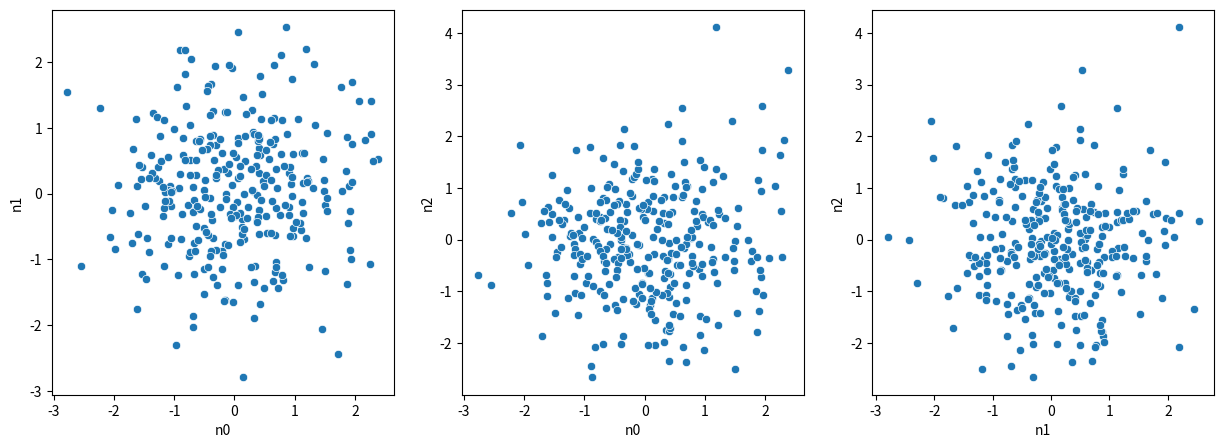
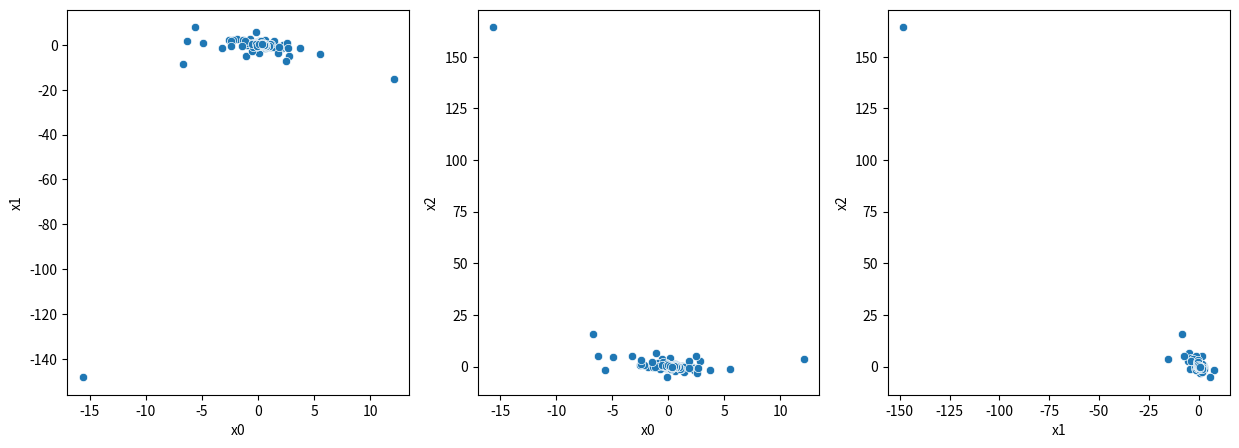

Recreate these plots in Python, in order.
import  os, sys
import random
import pandas as pd
import numpy as np
import matplotlib.pyplot as plt
import seaborn as sns
def fix_seed(seed):
    random.seed(seed)
    np.random.seed(seed)
   
class My_sampling(object):
    def __init__(self, num_col = None, num_sample = None):
        self.num_col = num_col
        self.num_sample = num_sample
        self.dfW = pd.DataFrame()
        self.dfN = pd.DataFrame()
        self.dfP = pd.DataFrame()
        
    def get_W(self): #実空間からランダムサンプリング
        for i in range(self.num_col):
            fix_seed(i) ;tmp = pd.DataFrame([random.uniform(0, 1) for j in range(self.num_sample)], columns =[f"w{i}"])
            self.dfW = pd.concat([self.dfW, tmp], axis = 1)
        return self.dfW
    
    def get_N(self): #実空間から正規分布に従ったサンプリング
        for i in range(self.num_col):
            fix_seed(i) ;tmp = pd.DataFrame([np.random.normal(0, 1) for j in range(self.num_sample)], columns =[f"n{i}"])
            self.dfN = pd.concat([self.dfN, tmp], axis = 1)
        return self.dfN
    
    def get_P(self): #実空間からポアソン分布に従ったサンプリング
        for i in range(self.num_col):
            fix_seed(i) ;tmp = pd.DataFrame([np.random.poisson(lam=50) for j in range(self.num_sample)], columns =[f"p{i}"])
            self.dfP = pd.concat([self.dfP, tmp], axis = 1)
        return self.dfP
    
    def get_X(self, dist = None): #単体空間への写像
        if dist == 0: #一様乱数
            W = self.get_W()
        elif dist == 1: #正規分布
            W = self.get_N()  
        elif dist == 2: #ポアソ分布
            W = self.get_P()  
        _df = pd.DataFrame()
        for i in range(self.num_sample):
            tmp = [W.iloc[i,j]/sum(W.loc[i,:]) for j in range(self.num_col)]
            _df = pd.concat([_df, pd.DataFrame(tmp).T], axis = 0)
        _df.index = range(self.num_sample) ;_df.columns = [f"x{i}" for i in range(self.num_col)]
        return _df
    
def plot(df):
    fig, (ax1, ax2, ax3) = plt.subplots(1, 3, figsize=(15,5))
    sns.scatterplot(data=df, x=df.columns[0], y = df.columns[1], ax = ax1)
    sns.scatterplot(data=df, x=df.columns[0], y = df.columns[2], ax = ax2)
    sns.scatterplot(data=df, x=df.columns[1], y = df.columns[2], ax = ax3);plt.show()
    
if __name__ == "__main__":
    instance = My_sampling(num_col = 3, num_sample = 300)
    W, N, P = instance.get_W(), instance.get_N(), instance.get_P()
    X = instance.get_X(dist = 1)
    
    plot(N) ;plot(X)
